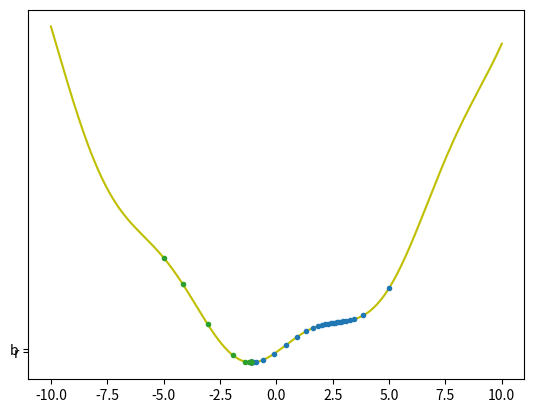

Reproduce this figure in Python.
from numpy import sin,cos
import numpy as np 
from matplotlib import pyplot
def gradient(x):
	return 2*x+5*cos(x)

def cost(x):
	return x**2+5*sin(x)

def gradient_algo(x0,learning_rate):
	x=[x0]

	for i in range(10000):
		x_new=x[-1]-learning_rate*gradient(x[-1])
		if abs(gradient(x_new)) <1e-4:
			break

		x.append(x_new)

	return (x,i)


if __name__=="__main__":

	(x1,iterations1)=gradient_algo(5,0.1)
	y1=[cost(i) for i in x1]
	(x2,iterations2)=gradient_algo(-5,0.1)
	y2=[cost(i) for i in x2]

    #draw graph
	x=np.linspace(-10,10,1000)
	y=x**2+5*sin(x)
	pyplot.plot(x,y,'y')
	pyplot.plot(x1,y1,'.','r')
	pyplot.plot(x2,y2,'.','b')
	pyplot.show()

    #find global minimum for solution
	print("Solution for x1=%0.5f Cost=%0.5f  Iteration=%d"%(x1[-1],cost(x1[-1]),iterations1))
	print("Solution for x2=%0.5f Cost=%0.5f  Iteration=%d"%(x2[-1],cost(x2[-1]),iterations2))